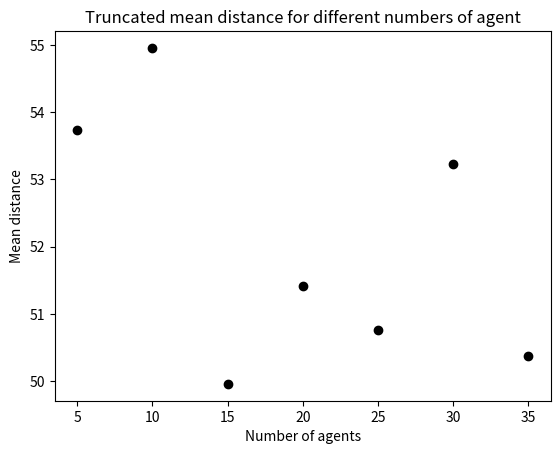

The matplotlib source for this figure: (Note: this script raises an exception after producing the figure.)
# -*- coding: utf-8 -*-

import random
from matplotlib import pyplot as plt

# Set the pseudo-random seed for reproducibility
random.seed(0)

# A variable to store the number of agents
n_agents = 10

# distance
def get_distance(x0, y0, x1, y1):
    # Calculate the difference in the x coordinates.
    dx = x0 - x1
    # Calculate the difference in the y coordinates.
    dy = y0 - y1
    # Square the differences and add the squares
    ssd = (dx * dx) + (dy * dy)
    # Calculate the square root
    return (ssd ** 0.5) 



# function to get mean distance 
def get_mean_distance(i):
    # Loop through and calculate distances
    sum_dist = 0
    n = 0
    for i in range(len(agents)):
        a = agents[i]
        for j in range(i + 1, len(agents)):
            #print("i", i, "j", j)
            b = agents[j]
            distance = get_distance(a[0], a[1], b[0], b[1])
            sum_dist = sum_dist + distance
            n = n + 1
    return sum_dist / n 


# init agents because the function above needs to be called (after the function)
agents = []
for i in range(n_agents):
         agents.append([random.randint(0, 99), random.randint(0, 99)])
#print(agents)


# gets results for each agent in n_agents 
for i in range(n_agents):
    r = get_mean_distance(i)
    print(r)
 
    
 
# store distances
# A list to store items 
distances = []
n_agents_range = range(5, 50, 5)
for n_agents in n_agents_range:
    # Initialise agents
    agents = []
    for i in range(n_agents):
        agents.append([random.randint(0, 99), random.randint(0, 99)])
    #print(agents)
    # Print the maximum distance between all the agents
    print("The distance is", get_mean_distance(i))
    distances.append(get_mean_distance(i))



#sort the list 
distances.sort() 
print(distances) 

the_max = max(distances)
the_min = min(distances)
print(the_max, the_min)


new_distances = [] 
n_agents_range = range(5, 50, 5)
for i in n_agents_range: 
    agents = []
    for i in range(n_agents):
        agents.append([random.randint(0, 99), random.randint(0, 99)])
    print("The new distance is", get_mean_distance(i))
    new_distances.append(get_mean_distance(i))


del new_distances[0]
del new_distances[7]



# Plot
plt.title("Truncated mean distance for different numbers of agent")
plt.xlabel("Number of agents")
plt.ylabel("Mean distance")
j = 0
for i in n_agents_range:
    plt.scatter(i, new_distances[j], color='black')
    j = j + 1
plt.show()

